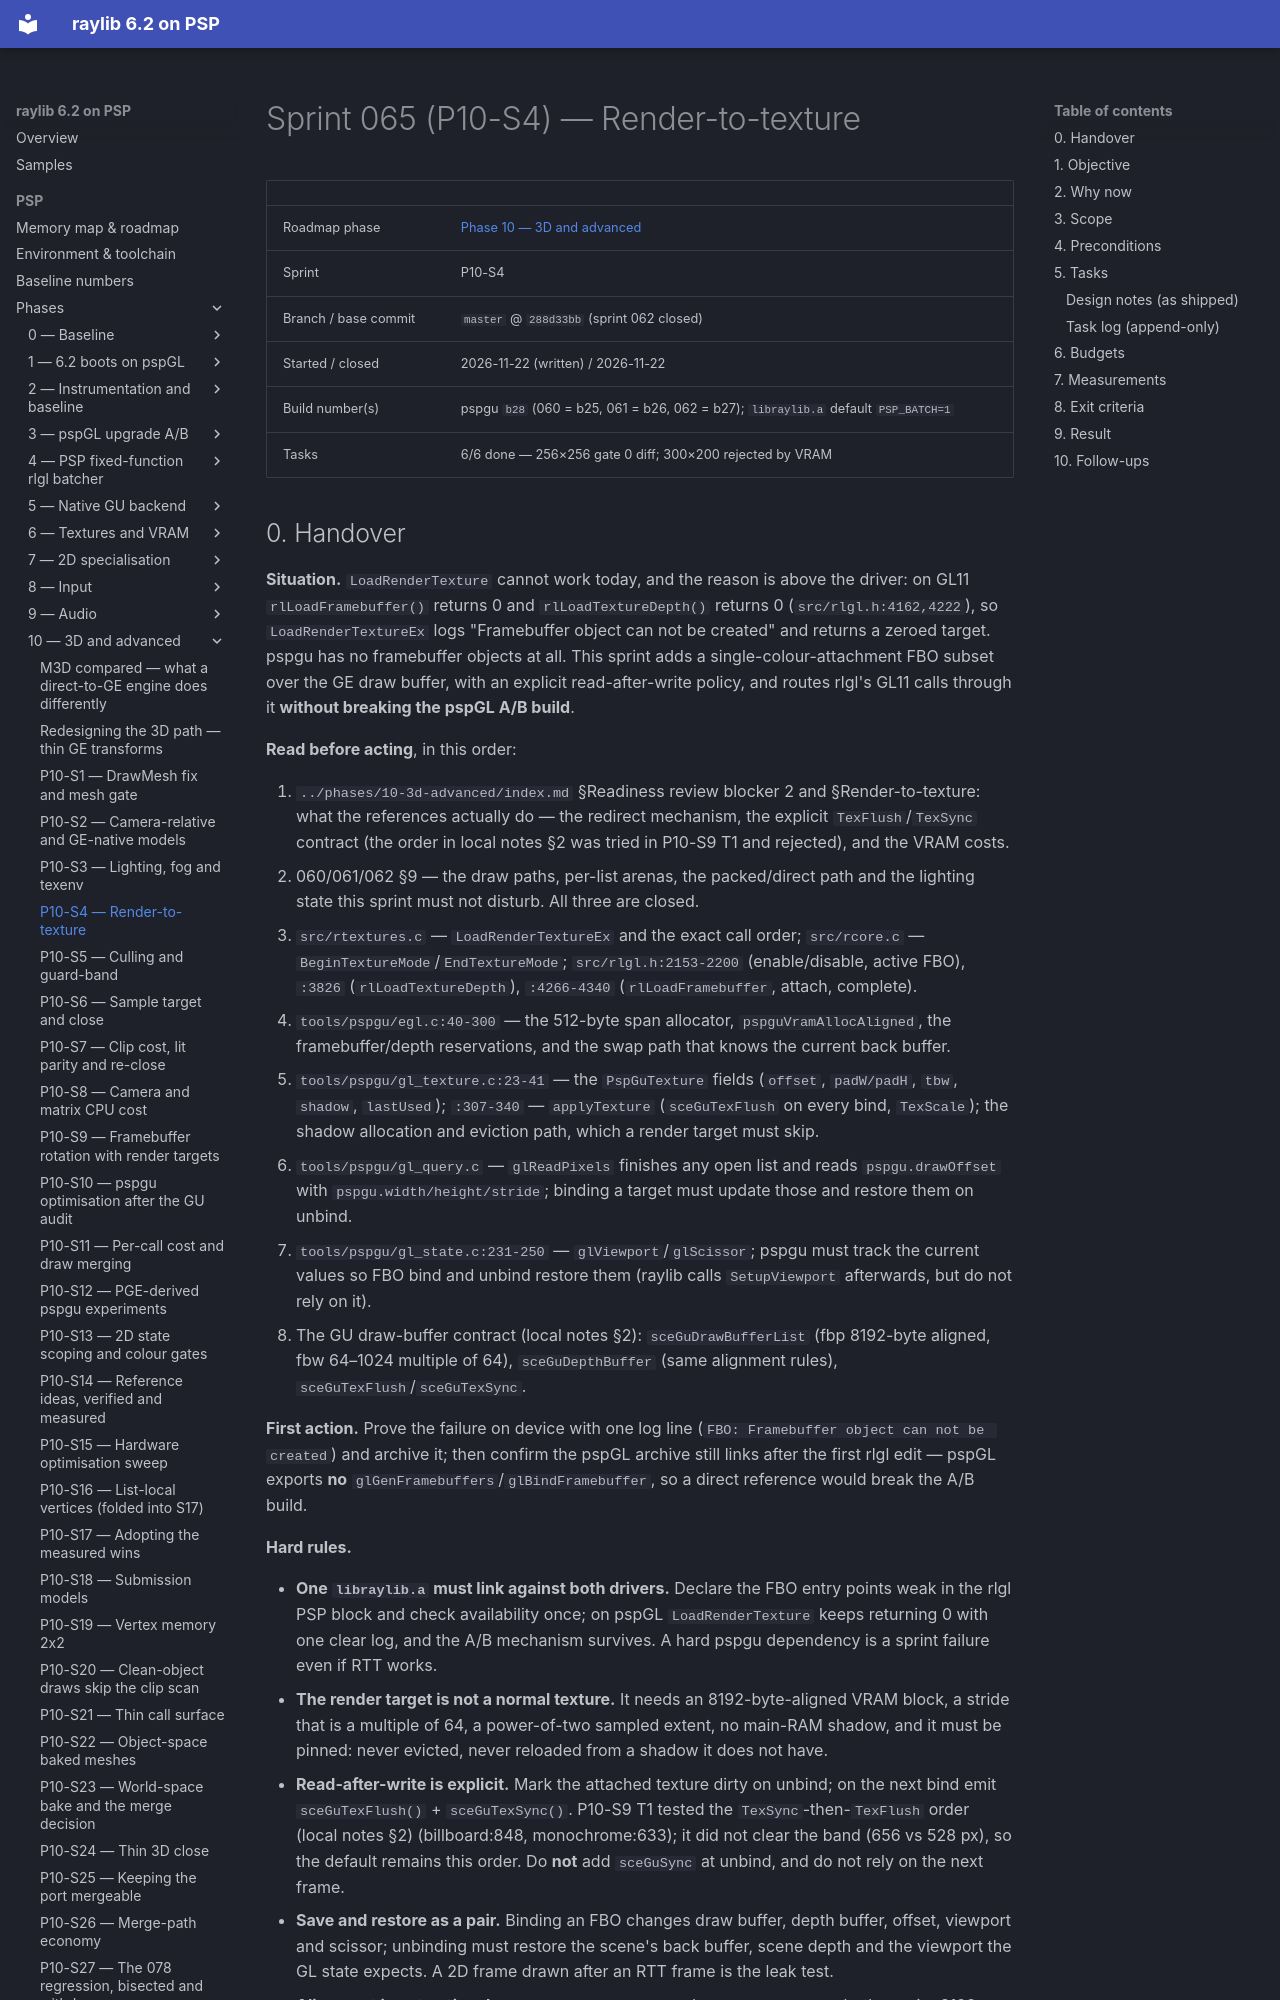

repository: nikmes/raylib · page: psp/sprints/065-phase10-render-to-texture/index.html · generator: mkdocs

# Sprint 065 (P10-S4) — Render-to-texture

| | |
|---|---|
| Roadmap phase | [Phase 10 — 3D and advanced](../phases/10-3d-advanced/index.md) |
| Sprint | P10-S4 |
| Branch / base commit | `master` @ `288d33bb` (sprint 062 closed) |
| Started / closed | 2026-11-22 (written) / 2026-11-22 |
| Build number(s) | pspgu `b28` (060 = b25, 061 = b26, 062 = b27); `libraylib.a` default `PSP_BATCH=1` |
| Tasks | 6/6 done — 256×256 gate 0 diff; 300×200 rejected by VRAM |
